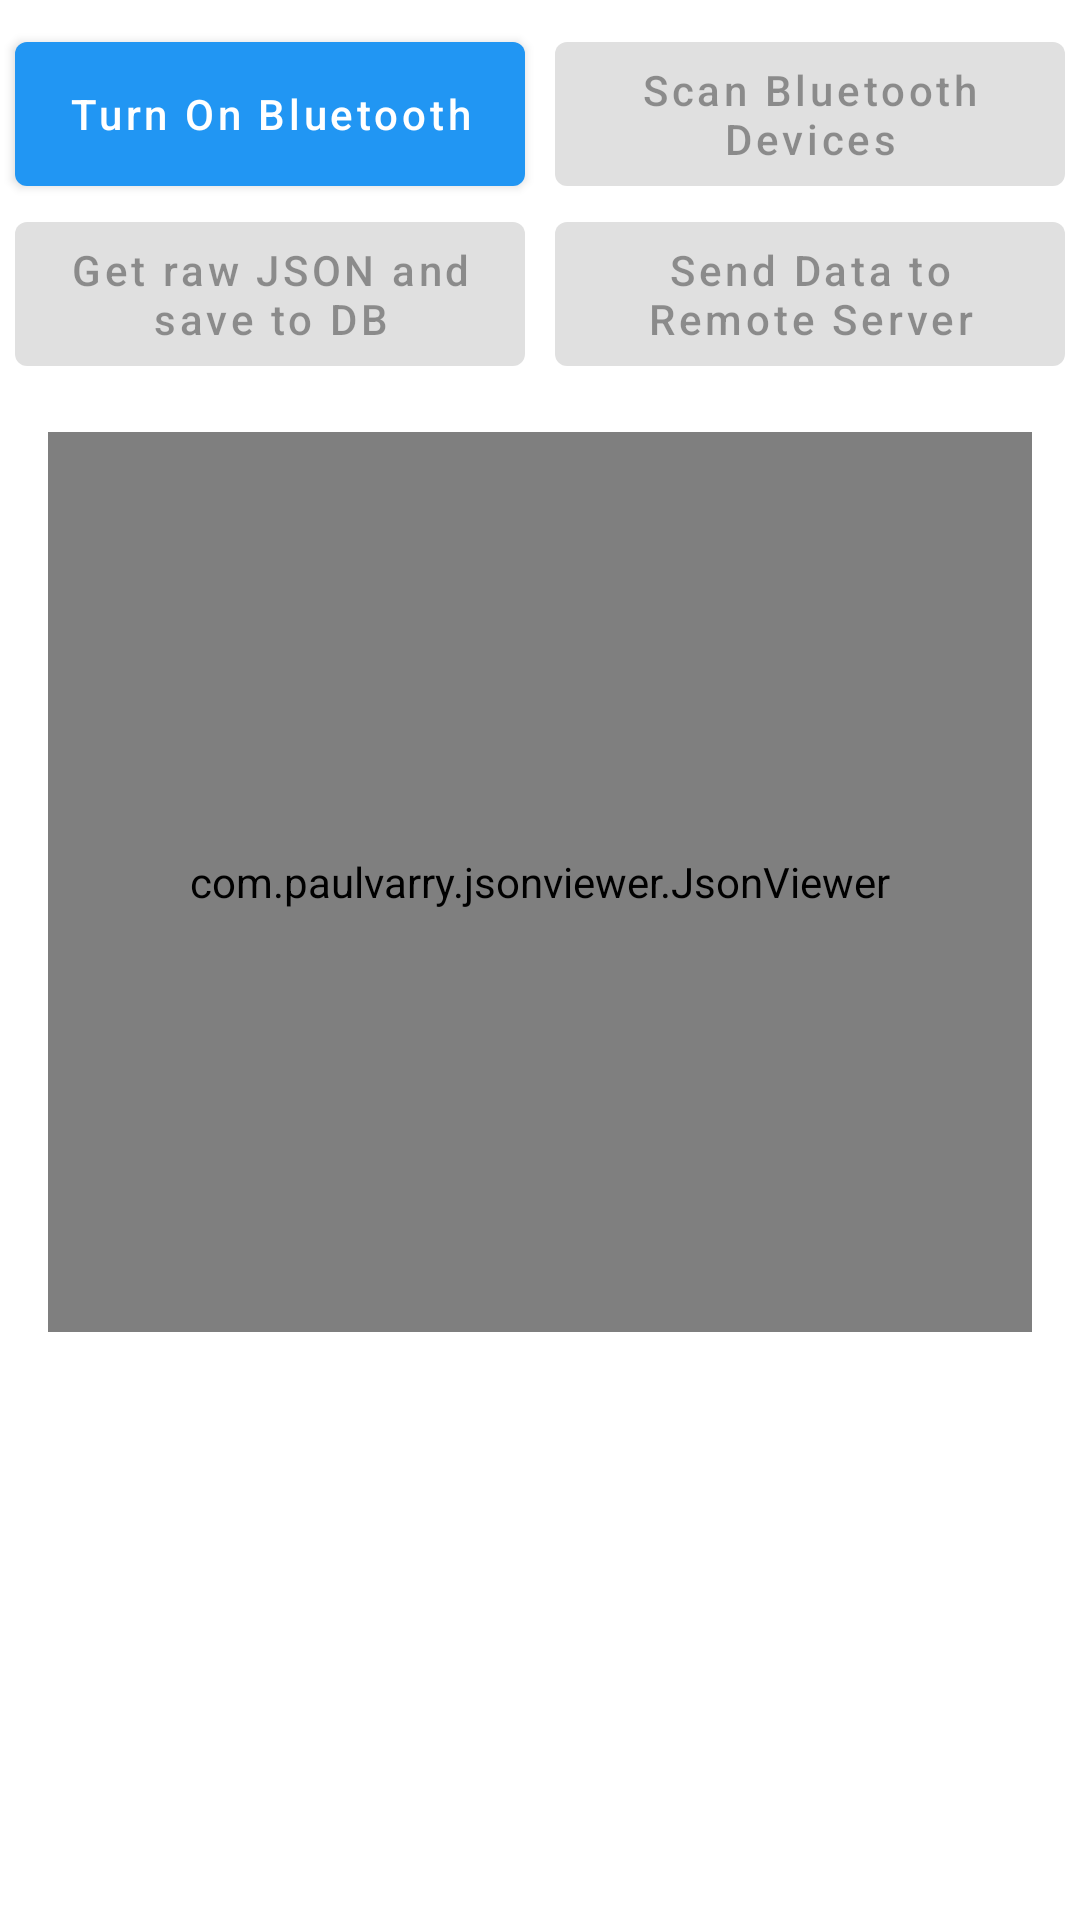

This screen was rendered from an Android layout file. Write that file and the resources it references.
<!-- AndroidManifest.xml: application theme Theme.FleetStudioTest -->
<!-- res/layout/content_main.xml -->
<?xml version="1.0" encoding="utf-8"?>
<androidx.constraintlayout.widget.ConstraintLayout xmlns:android="http://schemas.android.com/apk/res/android"
    xmlns:app="http://schemas.android.com/apk/res-auto"
    xmlns:tools="http://schemas.android.com/tools"
    android:layout_width="match_parent"
    android:layout_height="match_parent"
    android:background="@color/white"
    app:layout_behavior="@string/appbar_scrolling_view_behavior"
    tools:context=".view.MainActivity">


    <com.google.android.material.button.MaterialButton
        android:id="@+id/btn_BT_ON"
        android:layout_width="170dp"
        android:layout_height="60dp"
        android:layout_marginTop="8dp"
        app:layout_constraintEnd_toStartOf="@+id/verticalGuide"
        app:layout_constraintStart_toStartOf="parent"
        app:layout_constraintTop_toTopOf="parent"
        android:text="Turn On Bluetooth"
        android:textAllCaps="false">

    </com.google.android.material.button.MaterialButton>

    <com.google.android.material.button.MaterialButton
        android:id="@+id/btn_scanBT"
        android:layout_width="170dp"
        android:layout_height="60dp"
        android:layout_marginTop="8dp"
        app:layout_constraintEnd_toEndOf="parent"
        app:layout_constraintStart_toStartOf="@+id/verticalGuide"
        app:layout_constraintTop_toTopOf="parent"
        android:text="Scan Bluetooth Devices"
        android:enabled="false"
        android:textAllCaps="false">

    </com.google.android.material.button.MaterialButton>

    <com.google.android.material.button.MaterialButton
        android:id="@+id/btn_getData"
        android:layout_width="170dp"
        android:layout_height="60dp"
        app:layout_constraintEnd_toStartOf="@+id/verticalGuide"
        app:layout_constraintStart_toStartOf="parent"
        app:layout_constraintTop_toBottomOf="@+id/btn_BT_ON"
        android:text="Get raw JSON and save to DB"
        android:enabled="false"
        android:textAllCaps="false">

    </com.google.android.material.button.MaterialButton>

    <com.google.android.material.button.MaterialButton
        android:id="@+id/btn_sendData"
        android:layout_width="170dp"
        android:layout_height="60dp"
        app:layout_constraintEnd_toEndOf="parent"
        app:layout_constraintHorizontal_bias="0.504"
        app:layout_constraintStart_toStartOf="@+id/verticalGuide"
        app:layout_constraintTop_toBottomOf="@+id/btn_scanBT"
        android:text="Send Data to Remote Server"
        android:enabled="false"
        android:textAllCaps="false">

    </com.google.android.material.button.MaterialButton>

    <com.paulvarry.jsonviewer.JsonViewer
        android:id="@+id/jsonView"
        android:textSize="30sp"
        android:layout_width="match_parent"
        android:layout_height="300dp"
        android:layout_margin="16dp"
        app:layoutManager="androidx.recyclerview.widget.LinearLayoutManager"
        app:layout_constraintEnd_toEndOf="parent"
        app:layout_constraintStart_toStartOf="parent"
        app:layout_constraintTop_toBottomOf="@+id/btn_sendData" />

    <androidx.constraintlayout.widget.Guideline
        android:id="@+id/verticalGuide"
        android:layout_width="wrap_content"
        android:layout_height="wrap_content"
        android:orientation="vertical"
        app:layout_constraintGuide_percent="0.5" />

    <ProgressBar
        android:id="@+id/progressBar"
        style="?android:attr/progressBarStyle"
        android:layout_width="100dp"
        android:layout_height="100dp"
        android:visibility="gone"
        app:layout_constraintTop_toTopOf="parent"
        app:layout_constraintStart_toStartOf="parent"
        app:layout_constraintEnd_toEndOf="parent"
        app:layout_constraintBottom_toBottomOf="parent"
       />
</androidx.constraintlayout.widget.ConstraintLayout>
<!-- resources referenced by this layout -->
<resources>
  <color name="white">#FFFFFF</color>
  <style name="Theme.FleetStudioTest" parent="Theme.MaterialComponents.DayNight.DarkActionBar">
          
          <item name="colorPrimary">@color/primary</item>
          <item name="colorPrimaryVariant">@color/primaryDark</item>
          <item name="colorOnPrimary">@color/white</item>
          
          <item name="colorSecondary">@color/teal_200</item>
          <item name="colorSecondaryVariant">@color/teal_700</item>
          <item name="colorOnSecondary">@color/white</item>
          
          <item name="android:statusBarColor" tools:targetApi="l">?attr/colorPrimaryVariant</item>
          
          <item name="android:navigationBarColor">@color/primary</item>
  
      </style>
  <color name="primary">@color/blue_500</color>
  <color name="primaryDark">@color/blue_700</color>
  <color name="teal_200">#80CBC4</color>
  <color name="teal_700">#00796B</color>
  <color name="blue_500">#2196F3</color>
  <color name="blue_700">#1976D2</color>
</resources>
